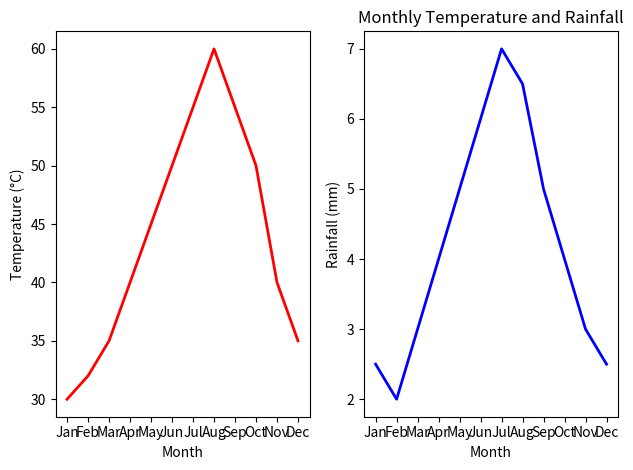

Here is the Python script that generated this plot:
import numpy as np
import matplotlib.pyplot as plt

months = ['Jan', 'Feb', 'Mar', 'Apr', 'May', 'Jun', 'Jul', 'Aug', 'Sep', 'Oct', 'Nov', 'Dec']
temperatures = [30, 32, 35, 40, 45, 50, 55, 60, 55, 50, 40, 35] 
rainfall = [2.5, 2.0, 3.0, 4.0, 5.0, 6.0, 7.0, 6.5, 5.0, 4.0, 3.0, 2.5]

fig, (ax1,ax2) = plt.subplots(1,2)

ax1.set_xlabel('Month')
ax1.set_ylabel('Temperature (°C)')
ax1.plot(months, temperatures, color='red', linewidth=2)

ax2.set_xlabel('Month')
ax2.set_ylabel('Rainfall (mm)')
ax2.plot(months, rainfall, color='blue', linewidth=2)
ax2.set_title('Monthly Temperature and Rainfall')

fig.tight_layout()
plt.show()
